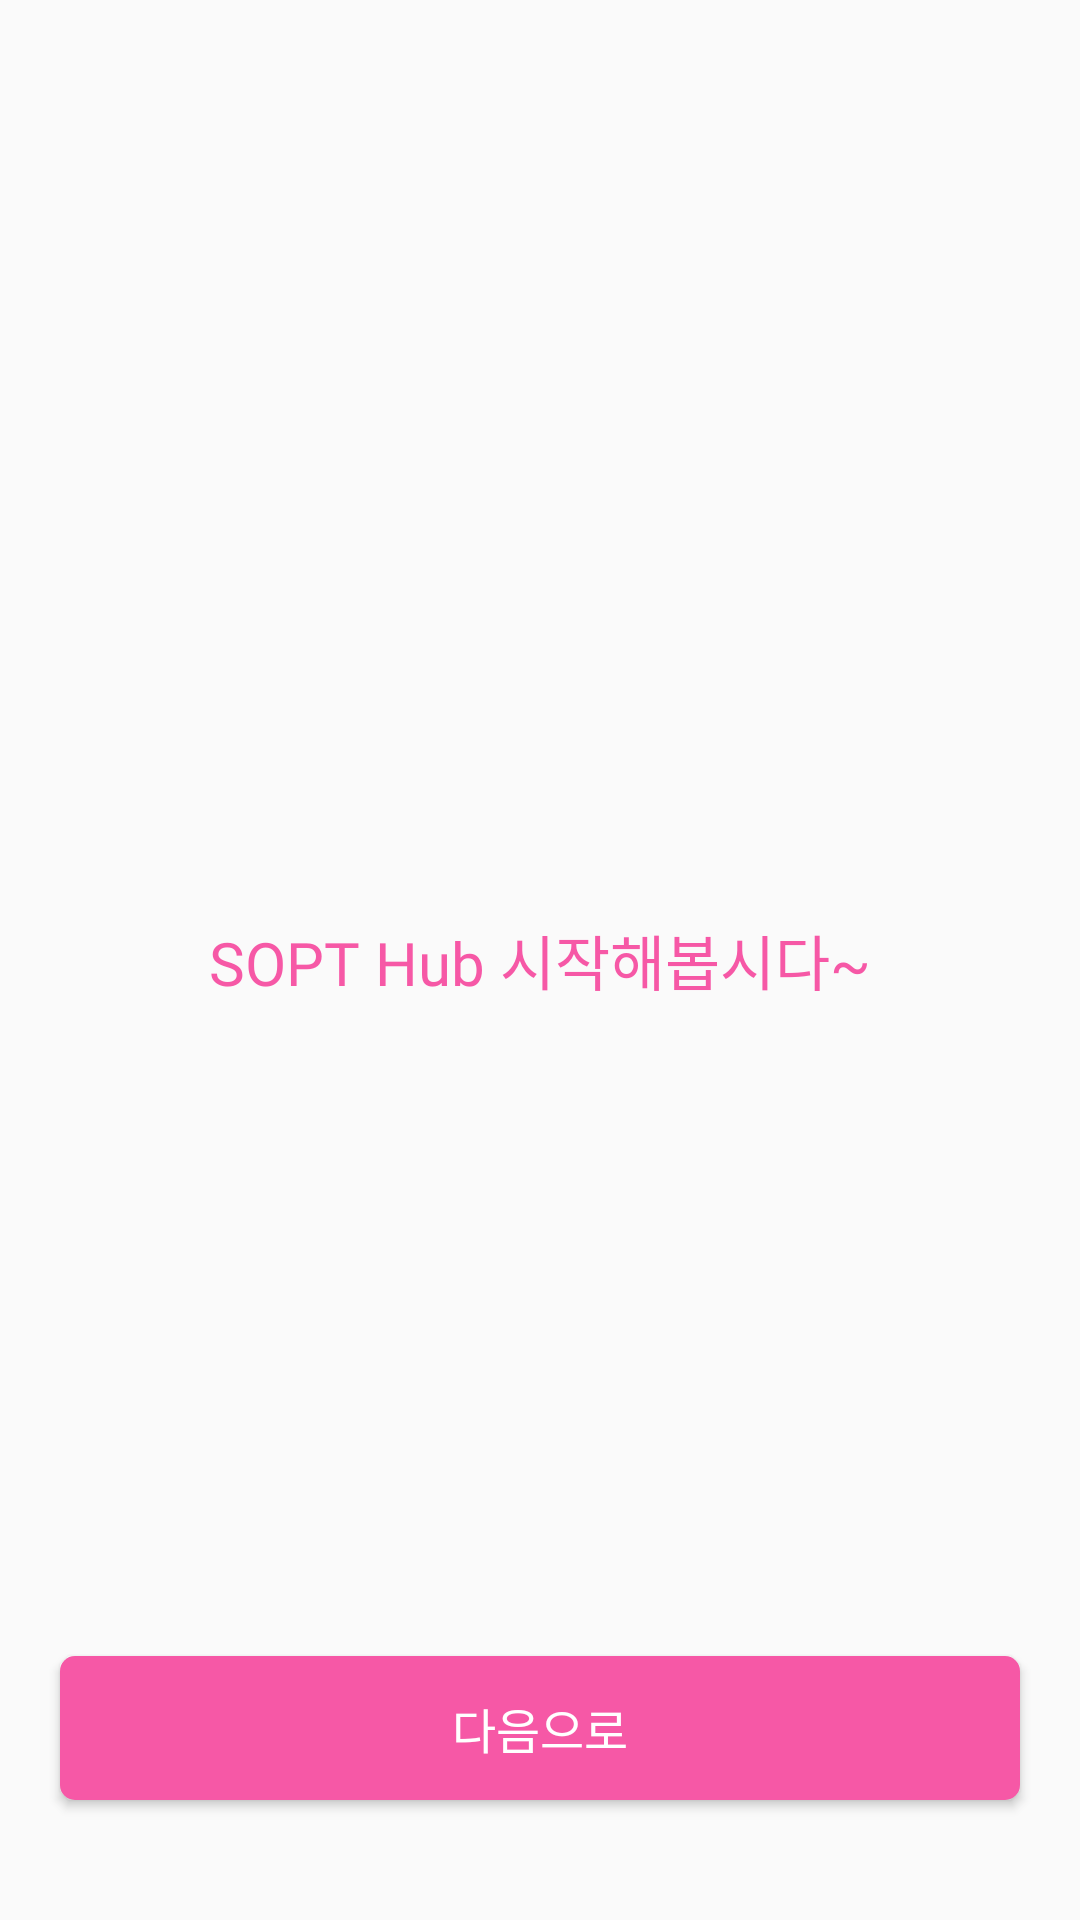

Reconstruct the res/layout file that produces this screen, plus the resources it refers to.
<!-- AndroidManifest.xml: application theme Theme.AndroidSopt -->
<!-- res/layout/fragment_third.xml -->
<?xml version="1.0" encoding="utf-8"?>
<androidx.constraintlayout.widget.ConstraintLayout xmlns:android="http://schemas.android.com/apk/res/android"
    xmlns:tools="http://schemas.android.com/tools"
    android:layout_width="match_parent"
    android:layout_height="match_parent"
    xmlns:app="http://schemas.android.com/apk/res-auto"
    tools:context=".view.onBoarding.ThirdFragment">

    
    <ImageView
        android:layout_width="wrap_content"
        android:layout_height="wrap_content"
        android:layout_marginBottom="400dp"
        android:src="@drawable/img_github"
        android:textSize="40sp"
        android:textStyle="bold"
        app:layout_constraintBottom_toBottomOf="parent"
        app:layout_constraintEnd_toEndOf="parent"
        app:layout_constraintStart_toStartOf="parent" />

    <TextView
        android:layout_width="wrap_content"
        android:layout_height="wrap_content"
        android:fontFamily="@font/noto_sans_kr_bold"
        android:text="SOPT Hub 시작해봅시다~"
        android:textColor="#f658a6"
        android:textFontWeight="300"
        android:textSize="20sp"
        android:textStyle="bold"
        app:layout_constraintBottom_toBottomOf="parent"
        app:layout_constraintEnd_toEndOf="parent"
        app:layout_constraintStart_toStartOf="parent"
        app:layout_constraintTop_toTopOf="parent" />

    <Button
        android:id="@+id/btn_Third"
        android:layout_width="0dp"
        android:layout_height="wrap_content"
        android:layout_marginStart="20dp"
        android:layout_marginEnd="20dp"
        android:layout_marginBottom="40dp"
        android:background="@drawable/rectangle"
        android:fontFamily="@font/noto_sans_kr_regular"
        android:text="다음으로"
        android:textColor="@color/white"
        android:textFontWeight="300"
        android:textSize="16sp"
        app:layout_constraintBottom_toBottomOf="parent"
        app:layout_constraintEnd_toEndOf="parent"
        app:layout_constraintStart_toStartOf="parent" />
</androidx.constraintlayout.widget.ConstraintLayout>
<!-- resources referenced by this layout -->
<resources>
  <color name="white">#FFFFFFFF</color>
  <!-- drawable rectangle (drawable) -->
  <?xml version="1.0" encoding="utf-8"?>
      <shape xmlns:android="http://schemas.android.com/apk/res/android"
        android:shape="rectangle">
          <corners android:radius="5dp"/>
      <solid android:color="#f658a6"/>
      </shape>
  <style name="Theme.AndroidSopt" parent="Theme.AppCompat.Light.NoActionBar">
  
  
          
          <item name="colorPrimary">@color/purple_500</item>
          <item name="colorPrimaryVariant">@color/purple_700</item>
          <item name="colorOnPrimary">@color/white</item>
          
          <item name="colorSecondary">@color/teal_200</item>
          <item name="colorSecondaryVariant">@color/teal_700</item>
          <item name="colorOnSecondary">@color/black</item>
          
          <item name="android:statusBarColor" tools:targetApi="l">?attr/colorPrimaryVariant</item>
          
      </style>
  <color name="purple_500">#FF6200EE</color>
  <color name="purple_700">#FF3700B3</color>
  <color name="teal_200">#FF03DAC5</color>
  <color name="teal_700">#FF018786</color>
  <color name="black">#FF000000</color>
</resources>
